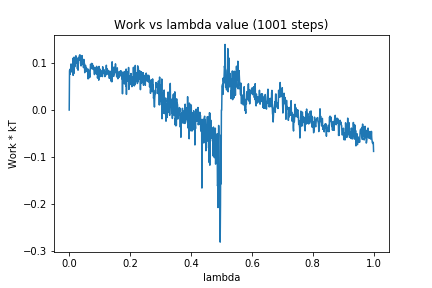

The table this chart was drawn from, first rows:
0, 0.0
1, 0.08359
2, 0.08602
3, 0.07627
4, 0.08771
5, 0.08296
6, 0.09806
7, 0.0826
8, 0.09461
9, 0.08073
10, 0.08058
11, 0.08236
12, 0.11
13, 0.07372
14, 0.09655
15, 0.0773
16, 0.1126
17, 0.1027
18, 0.09162
19, 0.09611
20, 0.1038
21, 0.1035
22, 0.1154
23, 0.1007
24, 0.1006
25, 0.09956
26, 0.1092
27, 0.08768
28, 0.1059
29, 0.08479
30, 0.1118
31, 0.1065
32, 0.112
33, 0.1067
34, 0.1169
35, 0.1085
36, 0.1171
37, 0.1003
38, 0.09599
39, 0.09392
40, 0.1022
41, 0.09693
42, 0.1158
43, 0.09767
44, 0.1079
45, 0.1041
46, 0.0991
47, 0.09024
48, 0.1077
49, 0.09885
50, 0.09975
51, 0.07947
52, 0.08564
53, 0.09522
54, 0.09471
55, 0.08251
56, 0.09048
57, 0.08906
58, 0.08695
59, 0.08719
60, 0.08055
... 940 more rows
